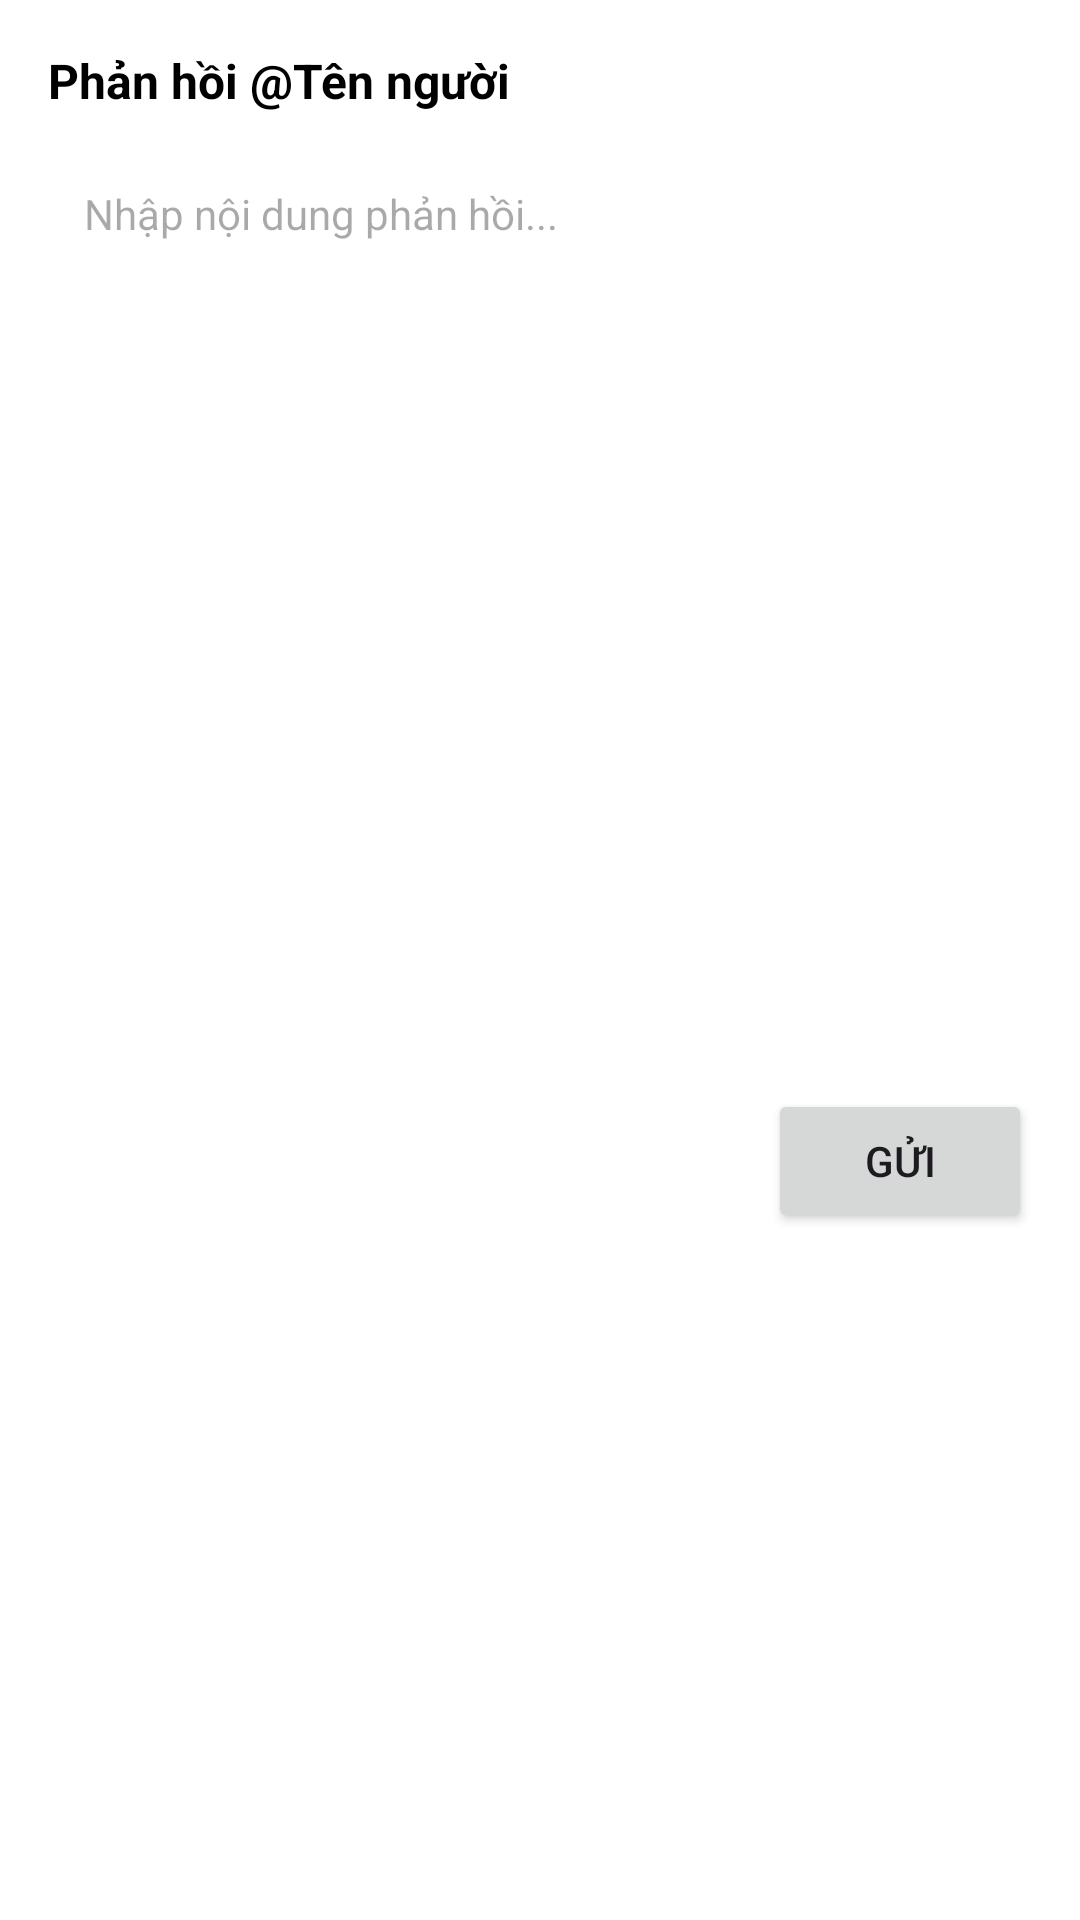

Write the Android layout XML for this screen, with the resource values it uses.
<!-- AndroidManifest.xml: application theme Theme.Prm232rj -->
<!-- res/layout/dialog_reply_input.xml -->
<?xml version="1.0" encoding="utf-8"?>
<layout xmlns:android="http://schemas.android.com/apk/res/android"
    xmlns:app="http://schemas.android.com/apk/res-auto">

    <data>
        
    </data>

    <androidx.constraintlayout.widget.ConstraintLayout
        android:layout_width="match_parent"
        android:layout_height="wrap_content"
        android:padding="16dp"
        android:background="@android:color/white">

        <TextView
            android:id="@+id/tvReplyTo"
            android:layout_width="wrap_content"
            android:layout_height="wrap_content"
            android:text="Phản hồi @Tên người"
            android:textColor="@android:color/black"
            android:textSize="16sp"
            android:textStyle="bold"
            app:layout_constraintTop_toTopOf="parent"
            app:layout_constraintStart_toStartOf="parent" />

        <EditText
            android:id="@+id/edtReplyInput"
            android:layout_width="0dp"
            android:layout_height="wrap_content"
            android:hint="Nhập nội dung phản hồi..."
            android:minHeight="100dp"
            android:maxLines="5"
            android:gravity="top|start"
            android:background="@drawable/edittext_background"
            android:padding="12dp"
            android:textSize="14sp"
            android:layout_marginTop="12dp"
            app:layout_constraintTop_toBottomOf="@id/tvReplyTo"
            app:layout_constraintStart_toStartOf="parent"
            app:layout_constraintEnd_toEndOf="parent" />

        <Button
            android:id="@+id/btnSendReply"
            android:layout_width="wrap_content"
            android:layout_height="wrap_content"
            android:text="Gửi"
            app:layout_constraintTop_toBottomOf="@id/edtReplyInput"
            app:layout_constraintEnd_toEndOf="parent"
            app:layout_constraintBottom_toBottomOf="parent" />

    </androidx.constraintlayout.widget.ConstraintLayout>
</layout>
<!-- resources referenced by this layout -->
<resources>
  <style name="Theme.Prm232rj" parent="Base.Theme.Prm232rj" />
  <style name="Base.Theme.Prm232rj" parent="Theme.Material3.DayNight.NoActionBar">
          
          
      </style>
</resources>
